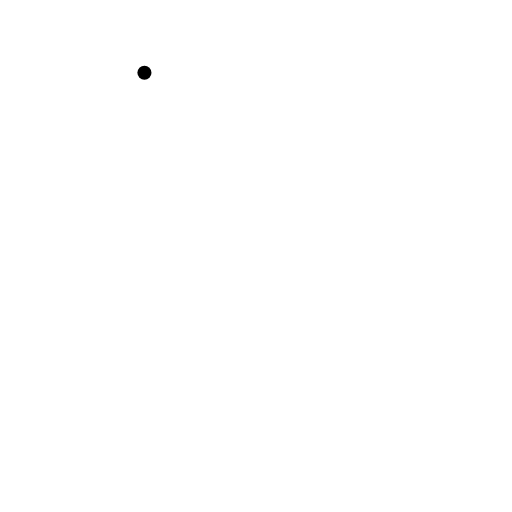
t = 0.00 s
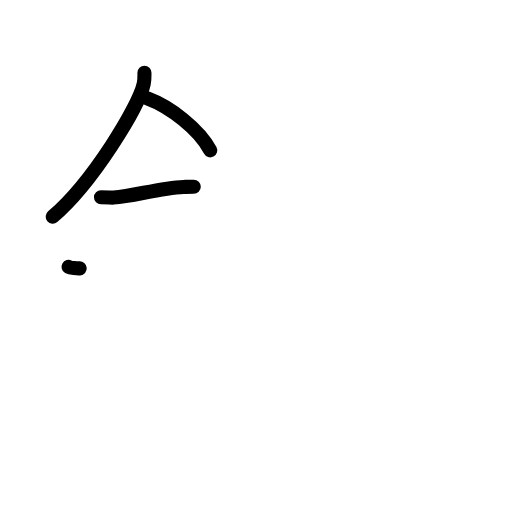
t = 3.25 s
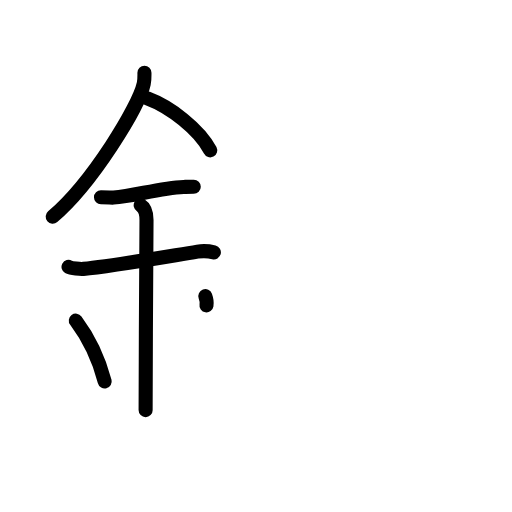
t = 6.38 s
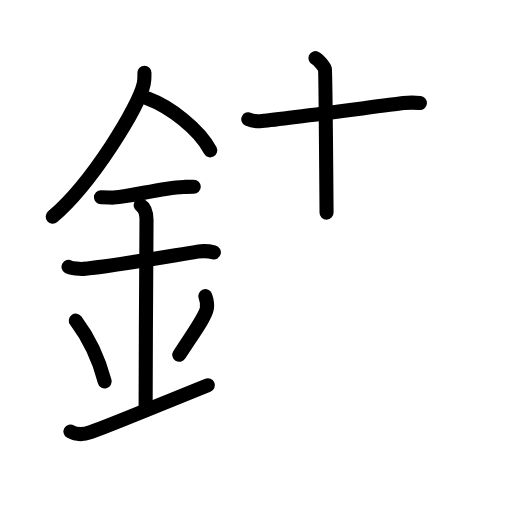
t = 9.63 s
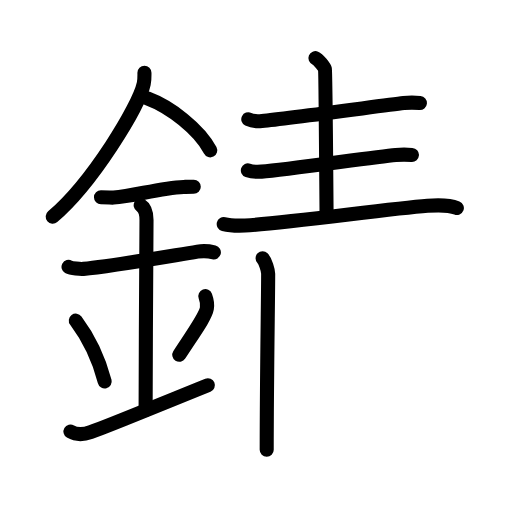
t = 12.88 s
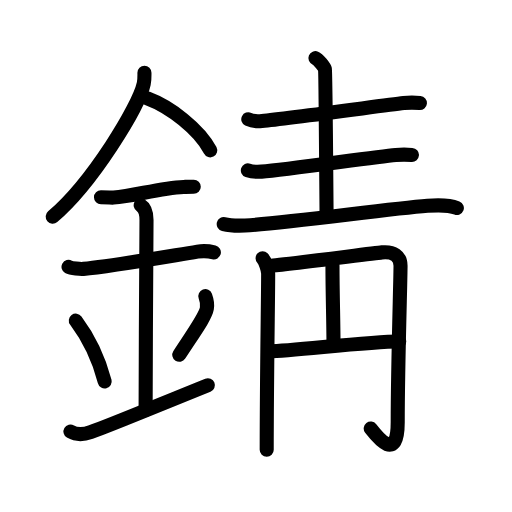
t = 16.00 s

The animated SVG that drew these frames (rendered in a browser with its animation timeline set to each time). Animation: 50 SMIL elements (animate=50); one cycle of 16.00 s.

<?xml version="1.0" encoding="UTF-8"?>
<!--
AniKanjiVG is licensed by CC-BY-SA Paul C. Sommerhoff (https://bitbucket.org/sommerhoff/anikanjivg).
AniKanjiVG uses KanjiVG which is licensed by CC-BY-SA Ulrich Apel (http://kanjivg.tagaini.net).
See also http://creativecommons.org/licenses/by-sa/3.0/
-->
<svg xmlns:kvg='http://kanjivg.tagaini.net' xmlns='http://www.w3.org/2000/svg' width='109' height='109' viewBox='0 0 109 109' style='fill:none;stroke:#000000;stroke-width:3;stroke-linecap:round;stroke-linejoin:round;' id="kvg:kanji_09306"><g id="kvg:09306" kvg:element="錆"><g id="kvg:09306-g1" kvg:element="金" kvg:position="left" kvg:radical="general"><path id="kvg:09306-s1" kvg:type="㇒" d="M30.75,15.49c0,0.78,0.05,1.4-0.15,2.33c-1.04,4.87-10.92,21.1-19.38,28.3"><animate attributeName="d" begin="0.0s" dur="0.5s" from="M30.75,15.49C30.75,15.49,30.75,15.49,30.75,15.49" to="M30.75,15.49c0,0.78,0.05,1.4-0.15,2.33" />
<animate attributeName="d" begin="0.5s" dur="0.5s" from="M30.75,15.49c0,0.78,0.05,1.4-0.15,2.33c0,0,0,0,0,0,0" to="M30.75,15.49c0,0.78,0.05,1.4-0.15,2.33c-1.04,4.87-10.92,21.1-19.38,28.3" />
</path>
<path id="kvg:09306-s2" kvg:type="㇔/㇏" d="M31.39,20.96C36.22,22.75,42.4,27.5,44.75,32"><animate attributeName="d" begin="1.0s" dur="1.0s" from="M31.39,20.96C31.39,20.96,31.39,20.96,31.39,20.96" to="M31.39,20.96C36.22,22.75,42.4,27.5,44.75,32" />
<animate attributeName="d" begin="0s" dur="1.0s" from="M-100,-100" to="M-100,-100" />
</path>
<path id="kvg:09306-s3" kvg:type="㇐" d="M21.5,42c1.5,0,2.18,0.09,2.67,0.06C28.5,41.74,34,40.03,39.1,39.8c0.74-0.03,0.9-0.05,2.15-0.05"><animate attributeName="d" begin="2.0s" dur="0.3333333333333333s" from="M21.5,42C21.5,42,21.5,42,21.5,42" to="M21.5,42c1.5,0,2.18,0.09,2.67,0.06" />
<animate attributeName="d" begin="2.3333333333333335s" dur="0.3333333333333333s" from="M21.5,42c1.5,0,2.18,0.09,2.67,0.06c0,0,0,0,0,0,0" to="M21.5,42c1.5,0,2.18,0.09,2.67,0.06C28.5,41.74,34,40.03,39.1,39.8" />
<animate attributeName="d" begin="2.6666666666666665s" dur="0.3333333333333333s" from="M21.5,42c1.5,0,2.18,0.09,2.67,0.06C28.5,41.74,34,40.03,39.1,39.8c0,0,0,0,0,0,0" to="M21.5,42c1.5,0,2.18,0.09,2.67,0.06C28.5,41.74,34,40.03,39.1,39.8c0.74-0.03,0.9-0.05,2.15-0.05" />
<animate attributeName="d" begin="0s" dur="2.0s" from="M-100,-100" to="M-100,-100" />
</path>
<path id="kvg:09306-s4" kvg:type="㇐" d="M14.59,56.81c0.59,0.33,2.56,0.48,3.17,0.43c5.49-0.49,16.99-2.49,24.28-3.67c0.74-0.12,2.38-0.13,3.49,0.15"><animate attributeName="d" begin="3.0s" dur="0.3333333333333333s" from="M14.59,56.81C14.59,56.81,14.59,56.81,14.59,56.81" to="M14.59,56.81c0.59,0.33,2.56,0.48,3.17,0.43" />
<animate attributeName="d" begin="3.3333333333333335s" dur="0.3333333333333333s" from="M14.59,56.81c0.59,0.33,2.56,0.48,3.17,0.43c0,0,0,0,0,0,0" to="M14.59,56.81c0.59,0.33,2.56,0.48,3.17,0.43c5.49-0.49,16.99-2.49,24.28-3.67" />
<animate attributeName="d" begin="3.6666666666666665s" dur="0.3333333333333333s" from="M14.59,56.81c0.59,0.33,2.56,0.48,3.17,0.43c5.49-0.49,16.99-2.49,24.28-3.67c0,0,0,0,0,0,0" to="M14.59,56.81c0.59,0.33,2.56,0.48,3.17,0.43c5.49-0.49,16.99-2.49,24.28-3.67c0.74-0.12,2.38-0.13,3.49,0.15" />
<animate attributeName="d" begin="0s" dur="3.0s" from="M-100,-100" to="M-100,-100" />
</path>
<path id="kvg:09306-s5" kvg:type="㇑a" d="M29.95,43.69c1.24,0.78,1.24,2.52,1.24,3.14c0,4.35-0.19,27.67-0.19,40.48"><animate attributeName="d" begin="4.0s" dur="0.5s" from="M29.95,43.69C29.95,43.69,29.95,43.69,29.95,43.69" to="M29.95,43.69c1.24,0.78,1.24,2.52,1.24,3.14" />
<animate attributeName="d" begin="4.5s" dur="0.5s" from="M29.95,43.69c1.24,0.78,1.24,2.52,1.24,3.14c0,0,0,0,0,0,0" to="M29.95,43.69c1.24,0.78,1.24,2.52,1.24,3.14c0,4.35-0.19,27.67-0.19,40.48" />
<animate attributeName="d" begin="0s" dur="4.0s" from="M-100,-100" to="M-100,-100" />
</path>
<path id="kvg:09306-s6" kvg:type="㇔" d="M16.14,68.26c3.63,4.85,5.41,10.11,6.15,12.94"><animate attributeName="d" begin="5.0s" dur="1.0s" from="M16.14,68.26C16.14,68.26,16.14,68.26,16.14,68.26" to="M16.14,68.26c3.63,4.85,5.41,10.11,6.15,12.94" />
<animate attributeName="d" begin="0s" dur="5.0s" from="M-100,-100" to="M-100,-100" />
</path>
<path id="kvg:09306-s7" kvg:type="㇒" d="M43.71,63.05c0.29,0.79,0.44,1.94,0.33,2.61c-0.29,1.71-2.6,4.84-5.87,9.87"><animate attributeName="d" begin="6.0s" dur="0.5s" from="M43.71,63.05C43.71,63.05,43.71,63.05,43.71,63.05" to="M43.71,63.05c0.29,0.79,0.44,1.94,0.33,2.61" />
<animate attributeName="d" begin="6.5s" dur="0.5s" from="M43.71,63.05c0.29,0.79,0.44,1.94,0.33,2.61c0,0,0,0,0,0,0" to="M43.71,63.05c0.29,0.79,0.44,1.94,0.33,2.61c-0.29,1.71-2.6,4.84-5.87,9.87" />
<animate attributeName="d" begin="0s" dur="6.0s" from="M-100,-100" to="M-100,-100" />
</path>
<path id="kvg:09306-s8" kvg:type="㇀/㇐" d="M15,91.87c1.5,0.88,3.13,0.55,4.28,0.14c4.22-1.5,11.05-4.38,24.97-10"><animate attributeName="d" begin="7.0s" dur="0.5s" from="M15,91.87C15,91.87,15,91.87,15,91.87" to="M15,91.87c1.5,0.88,3.13,0.55,4.28,0.14" />
<animate attributeName="d" begin="7.5s" dur="0.5s" from="M15,91.87c1.5,0.88,3.13,0.55,4.28,0.14c0,0,0,0,0,0,0" to="M15,91.87c1.5,0.88,3.13,0.55,4.28,0.14c4.22-1.5,11.05-4.38,24.97-10" />
<animate attributeName="d" begin="0s" dur="7.0s" from="M-100,-100" to="M-100,-100" />
</path>
</g>
<g id="kvg:09306-g2" kvg:element="青" kvg:position="right"><g id="kvg:09306-g3" kvg:position="top"><path id="kvg:09306-s9" kvg:type="㇐" d="M52.86,25.39c0.76,0.37,2.15,0.45,2.91,0.37c5.47-0.54,25.46-3.24,30.17-3.81c1.26-0.15,2.78-0.08,3.45-0.02"><animate attributeName="d" begin="8.0s" dur="0.3333333333333333s" from="M52.86,25.39C52.86,25.39,52.86,25.39,52.86,25.39" to="M52.86,25.39c0.76,0.37,2.15,0.45,2.91,0.37" />
<animate attributeName="d" begin="8.333333333333334s" dur="0.3333333333333333s" from="M52.86,25.39c0.76,0.37,2.15,0.45,2.91,0.37c0,0,0,0,0,0,0" to="M52.86,25.39c0.76,0.37,2.15,0.45,2.91,0.37c5.47-0.54,25.46-3.24,30.17-3.81" />
<animate attributeName="d" begin="8.666666666666666s" dur="0.3333333333333333s" from="M52.86,25.39c0.76,0.37,2.15,0.45,2.91,0.37c5.47-0.54,25.46-3.24,30.17-3.81c0,0,0,0,0,0,0" to="M52.86,25.39c0.76,0.37,2.15,0.45,2.91,0.37c5.47-0.54,25.46-3.24,30.17-3.81c1.26-0.15,2.78-0.08,3.45-0.02" />
<animate attributeName="d" begin="0s" dur="8.0s" from="M-100,-100" to="M-100,-100" />
</path>
<path id="kvg:09306-s10" kvg:type="㇑a" d="M67.15,12.38c0.61,0.25,1.91,1.87,2.03,2.37c0.12,0.5,0.28,22.55,0.34,30.52"><animate attributeName="d" begin="9.0s" dur="0.5s" from="M67.15,12.38C67.15,12.38,67.15,12.38,67.15,12.38" to="M67.15,12.38c0.61,0.25,1.91,1.87,2.03,2.37" />
<animate attributeName="d" begin="9.5s" dur="0.5s" from="M67.15,12.38c0.61,0.25,1.91,1.87,2.03,2.37c0,0,0,0,0,0,0" to="M67.15,12.38c0.61,0.25,1.91,1.87,2.03,2.37c0.12,0.5,0.28,22.55,0.34,30.52" />
<animate attributeName="d" begin="0s" dur="9.0s" from="M-100,-100" to="M-100,-100" />
</path>
<path id="kvg:09306-s11" kvg:type="㇐" d="M52.77,36.27c0.76,0.27,2.15,0.33,2.91,0.27c5.47-0.39,23.85-3.12,28.57-3.54c1.26-0.11,2.78-0.06,3.45-0.02"><animate attributeName="d" begin="10.0s" dur="0.3333333333333333s" from="M52.77,36.27C52.77,36.27,52.77,36.27,52.77,36.27" to="M52.77,36.27c0.76,0.27,2.15,0.33,2.91,0.27" />
<animate attributeName="d" begin="10.333333333333334s" dur="0.3333333333333333s" from="M52.77,36.27c0.76,0.27,2.15,0.33,2.91,0.27c0,0,0,0,0,0,0" to="M52.77,36.27c0.76,0.27,2.15,0.33,2.91,0.27c5.47-0.39,23.85-3.12,28.57-3.54" />
<animate attributeName="d" begin="10.666666666666666s" dur="0.3333333333333333s" from="M52.77,36.27c0.76,0.27,2.15,0.33,2.91,0.27c5.47-0.39,23.85-3.12,28.57-3.54c0,0,0,0,0,0,0" to="M52.77,36.27c0.76,0.27,2.15,0.33,2.91,0.27c5.47-0.39,23.85-3.12,28.57-3.54c1.26-0.11,2.78-0.06,3.45-0.02" />
<animate attributeName="d" begin="0s" dur="10.0s" from="M-100,-100" to="M-100,-100" />
</path>
<path id="kvg:09306-s12" kvg:type="㇐" d="M47.63,47.7c1.18,0.3,3.35,0.35,4.54,0.3c8.53-0.42,30.09-3.5,38.84-4.18c1.96-0.15,4.43-0.26,6.25,0.46"><animate attributeName="d" begin="11.0s" dur="0.3333333333333333s" from="M47.63,47.7C47.63,47.7,47.63,47.7,47.63,47.7" to="M47.63,47.7c1.18,0.3,3.35,0.35,4.54,0.3" />
<animate attributeName="d" begin="11.333333333333334s" dur="0.3333333333333333s" from="M47.63,47.7c1.18,0.3,3.35,0.35,4.54,0.3c0,0,0,0,0,0,0" to="M47.63,47.7c1.18,0.3,3.35,0.35,4.54,0.3c8.53-0.42,30.09-3.5,38.84-4.18" />
<animate attributeName="d" begin="11.666666666666666s" dur="0.3333333333333333s" from="M47.63,47.7c1.18,0.3,3.35,0.35,4.54,0.3c8.53-0.42,30.09-3.5,38.84-4.18c0,0,0,0,0,0,0" to="M47.63,47.7c1.18,0.3,3.35,0.35,4.54,0.3c8.53-0.42,30.09-3.5,38.84-4.18c1.96-0.15,4.43-0.26,6.25,0.46" />
<animate attributeName="d" begin="0s" dur="11.0s" from="M-100,-100" to="M-100,-100" />
</path>
</g>
<g id="kvg:09306-g4" kvg:element="月" kvg:position="bottom"><path id="kvg:09306-s13" kvg:type="㇑/㇒" d="M55.9,54.97c0.6,0.6,1.19,2.66,1.19,3.29c0,4.75-0.31,22.75-0.31,37.48"><animate attributeName="d" begin="12.0s" dur="0.5s" from="M55.9,54.97C55.9,54.97,55.9,54.97,55.9,54.97" to="M55.9,54.97c0.6,0.6,1.19,2.66,1.19,3.29" />
<animate attributeName="d" begin="12.5s" dur="0.5s" from="M55.9,54.97c0.6,0.6,1.19,2.66,1.19,3.29c0,0,0,0,0,0,0" to="M55.9,54.97c0.6,0.6,1.19,2.66,1.19,3.29c0,4.75-0.31,22.75-0.31,37.48" />
<animate attributeName="d" begin="0s" dur="12.0s" from="M-100,-100" to="M-100,-100" />
</path>
<path id="kvg:09306-s14" kvg:type="㇆a" d="M57.78,56.56c2.38-0.15,21.75-2.66,23.52-2.83c2.45-0.24,3.97,0.76,3.97,2.83c0,3.19-0.6,21.27-0.6,33.33c0,8.61-4.18,3.36-5.75,1.34"><animate attributeName="d" begin="13.0s" dur="0.25s" from="M57.78,56.56C57.78,56.56,57.78,56.56,57.78,56.56" to="M57.78,56.56c2.38-0.15,21.75-2.66,23.52-2.83" />
<animate attributeName="d" begin="13.25s" dur="0.25s" from="M57.78,56.56c2.38-0.15,21.75-2.66,23.52-2.83c0,0,0,0,0,0,0" to="M57.78,56.56c2.38-0.15,21.75-2.66,23.52-2.83c2.45-0.24,3.97,0.76,3.97,2.83" />
<animate attributeName="d" begin="13.5s" dur="0.25s" from="M57.78,56.56c2.38-0.15,21.75-2.66,23.52-2.83c2.45-0.24,3.97,0.76,3.97,2.83c0,0,0,0,0,0,0" to="M57.78,56.56c2.38-0.15,21.75-2.66,23.52-2.83c2.45-0.24,3.97,0.76,3.97,2.83c0,3.19-0.6,21.27-0.6,33.33" />
<animate attributeName="d" begin="13.75s" dur="0.25s" from="M57.78,56.56c2.38-0.15,21.75-2.66,23.52-2.83c2.45-0.24,3.97,0.76,3.97,2.83c0,3.19-0.6,21.27-0.6,33.33c0,0,0,0,0,0,0" to="M57.78,56.56c2.38-0.15,21.75-2.66,23.52-2.83c2.45-0.24,3.97,0.76,3.97,2.83c0,3.19-0.6,21.27-0.6,33.33c0,8.61-4.18,3.36-5.75,1.34" />
<animate attributeName="d" begin="0s" dur="13.0s" from="M-100,-100" to="M-100,-100" />
</path>
<path id="kvg:09306-s15" kvg:type="㇐a" d="M70.78,56.53C70.78,62.5,71,68.65,71,73.5"><animate attributeName="d" begin="14.0s" dur="1.0s" from="M70.78,56.53C70.78,56.53,70.78,56.53,70.78,56.53" to="M70.78,56.53C70.78,62.5,71,68.65,71,73.5" />
<animate attributeName="d" begin="0s" dur="14.0s" from="M-100,-100" to="M-100,-100" />
</path>
<path id="kvg:09306-s16" kvg:type="㇐a" d="M57.38,74.77c4.77,0,20.66-2.08,27.61-2.08"><animate attributeName="d" begin="15.0s" dur="1.0s" from="M57.38,74.77C57.38,74.77,57.38,74.77,57.38,74.77" to="M57.38,74.77c4.77,0,20.66-2.08,27.61-2.08" />
<animate attributeName="d" begin="0s" dur="15.0s" from="M-100,-100" to="M-100,-100" />
</path>
</g>
</g>
</g>
</svg>
